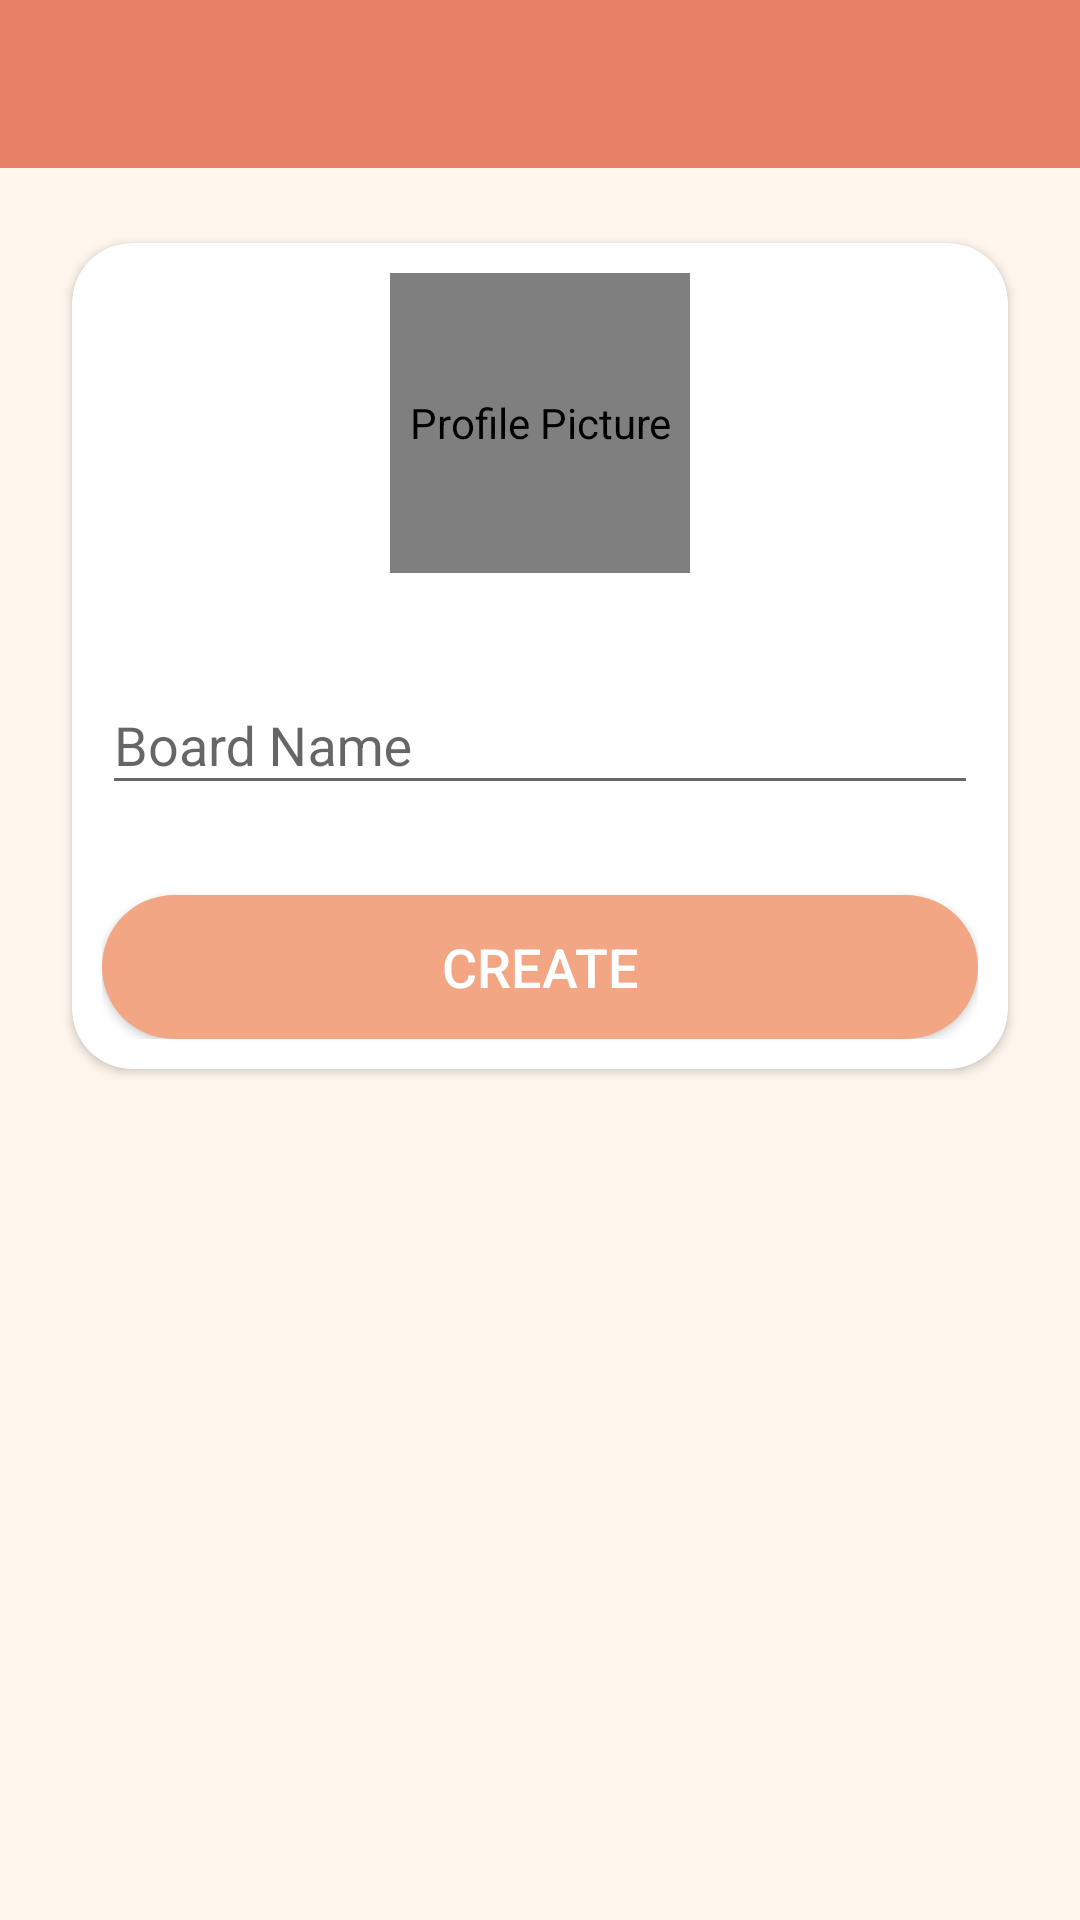

Write the Android layout XML for this screen, with the resource values it uses.
<!-- AndroidManifest.xml: activity theme Theme.AppCompat.Light.NoActionBar -->
<!-- res/layout/activity_create_board.xml -->
<?xml version="1.0" encoding="utf-8"?>
<LinearLayout xmlns:android="http://schemas.android.com/apk/res/android"
    xmlns:app="http://schemas.android.com/apk/res-auto"
    xmlns:tools="http://schemas.android.com/tools"
    android:layout_width="match_parent"
    android:layout_height="match_parent"
    android:background="@color/normal_background"

    android:orientation="vertical"
    tools:context=".activity.CreateBoardActivity">

    <com.google.android.material.appbar.AppBarLayout
        android:layout_width="match_parent"
        android:layout_height="wrap_content"
        android:theme="@style/AppTheme.AppBarOverlay">

        <androidx.appcompat.widget.Toolbar
            android:id="@+id/toolbar_create_board_activity"
            android:layout_width="match_parent"
            android:layout_height="?attr/actionBarSize"
            android:background="@color/darkorange_color"
            app:popupTheme="@style/AppTheme.PopupOverlay" />

    </com.google.android.material.appbar.AppBarLayout>

    <LinearLayout
        android:layout_width="match_parent"
        android:layout_height="wrap_content"
        android:orientation="vertical"
        android:padding="@dimen/create_board_content_padding">

        <androidx.cardview.widget.CardView
            android:layout_width="match_parent"
            android:layout_height="wrap_content"
            android:elevation="@dimen/card_elevation"
            app:cardBackgroundColor="#FFFFFF"
            app:cardUseCompatPadding="true"
            app:cardCornerRadius="@dimen/card_corner_radius">

            <LinearLayout
                android:layout_width="match_parent"
                android:layout_height="wrap_content"
                android:gravity="center_horizontal"
                android:orientation="vertical"
                android:padding="10dp">

                <de.hdodenhof.circleimageview.CircleImageView
                    android:id="@+id/iv_board_image"
                    android:layout_width="@dimen/board_image_size"
                    android:layout_height="@dimen/board_image_size"
                    android:contentDescription="@string/image_ContentDescription"
                    android:src="@drawable/ic_board_place_holder"
                    app:civ_border_color="@color/darkorange_color"
                    app:civ_border_width="@dimen/nav_image_circular_border_width" />

                <com.google.android.material.textfield.TextInputLayout
                    android:layout_width="match_parent"
                    android:layout_height="wrap_content"
                    android:layout_marginTop="@dimen/create_board_til_marginTop">

                    <EditText
                        android:id="@+id/et_board_name"
                        android:layout_width="match_parent"
                        android:layout_height="wrap_content"
                        android:hint="@string/board_name"
                        android:inputType="text"
                        android:textSize="@dimen/et_text_size" />


                </com.google.android.material.textfield.TextInputLayout>

                <Button
                    android:id="@+id/button_create"
                    android:layout_width="match_parent"
                    android:layout_height="wrap_content"
                    android:layout_gravity="center"
                    android:layout_marginTop="@dimen/create_board_btn_marginTop"
                    android:background="@drawable/orange_button"
                    android:foreground="?attr/selectableItemBackground"
                    android:gravity="center"
                    android:text="@string/create"
                    android:textColor="@android:color/white"
                    android:textSize="@dimen/btn_text_size" />
            </LinearLayout>
        </androidx.cardview.widget.CardView>
    </LinearLayout>


</LinearLayout>
<!-- resources referenced by this layout -->
<resources>
  <color name="darkorange_color">#E77F67</color>
  <color name="normal_background">#FFF7EE</color>
  <dimen name="board_image_size">100dp</dimen>
  <dimen name="btn_text_size">18dp</dimen>
  <dimen name="card_corner_radius">20dp</dimen>
  <dimen name="card_elevation">10dp</dimen>
  <dimen name="create_board_btn_marginTop">30dp</dimen>
  <dimen name="create_board_content_padding">16dp</dimen>
  <dimen name="create_board_til_marginTop">25dp</dimen>
  <dimen name="et_text_size">18dp</dimen>
  <dimen name="nav_image_circular_border_width">1dp</dimen>
  <!-- drawable ic_board_place_holder (drawable) -->
  <vector android:height="24dp" android:tint="#E77F67"
      android:viewportHeight="24" android:viewportWidth="24"
      android:width="24dp" xmlns:android="http://schemas.android.com/apk/res/android">
      <path android:fillColor="@android:color/white" android:pathData="M21.02,5H19V2.98c0,-0.54 -0.44,-0.98 -0.98,-0.98h-0.03c-0.55,0 -0.99,0.44 -0.99,0.98V5h-2.01c-0.54,0 -0.98,0.44 -0.99,0.98v0.03c0,0.55 0.44,0.99 0.99,0.99H17v2.01c0,0.54 0.44,0.99 0.99,0.98h0.03c0.54,0 0.98,-0.44 0.98,-0.98V7h2.02c0.54,0 0.98,-0.44 0.98,-0.98v-0.04c0,-0.54 -0.44,-0.98 -0.98,-0.98zM16,9.01V8h-1.01c-0.53,0 -1.03,-0.21 -1.41,-0.58 -0.37,-0.38 -0.58,-0.88 -0.58,-1.44 0,-0.36 0.1,-0.69 0.27,-0.98H5c-1.1,0 -2,0.9 -2,2v12c0,1.1 0.9,2 2,2h12c1.1,0 2,-0.9 2,-2v-8.28c-0.3,0.17 -0.64,0.28 -1.02,0.28 -1.09,-0.01 -1.98,-0.9 -1.98,-1.99zM15.96,19H6c-0.41,0 -0.65,-0.47 -0.4,-0.8l1.98,-2.63c0.21,-0.28 0.62,-0.26 0.82,0.02L10,18l2.61,-3.48c0.2,-0.26 0.59,-0.27 0.79,-0.01l2.95,3.68c0.26,0.33 0.03,0.81 -0.39,0.81z"/>
  </vector>
  <!-- drawable orange_button (drawable) -->
  <?xml version="1.0" encoding="utf-8"?>
  <shape xmlns:android="http://schemas.android.com/apk/res/android"
      android:shape="rectangle">
      <solid
          android:color="#F3A683">
  
      </solid>
      <corners
          android:radius="25dp">
      </corners>
  
  
  </shape>
  <string name="board_name">Board Name</string>
  <string name="create">CREATE</string>
  <string name="image_ContentDescription">Profile Picture</string>
  <style name="AppTheme.AppBarOverlay" parent="ThemeOverlay.AppCompat.Dark.ActionBar">
      </style>
  <style name="AppTheme.PopupOverlay" parent="ThemeOverlay.AppCompat.Light" />
  <style name="Theme.AppCompat.Light.NoActionBar">
          <item name="windowActionBar">false</item>
          <item name="windowNoTitle">true</item>
      </style>
</resources>
